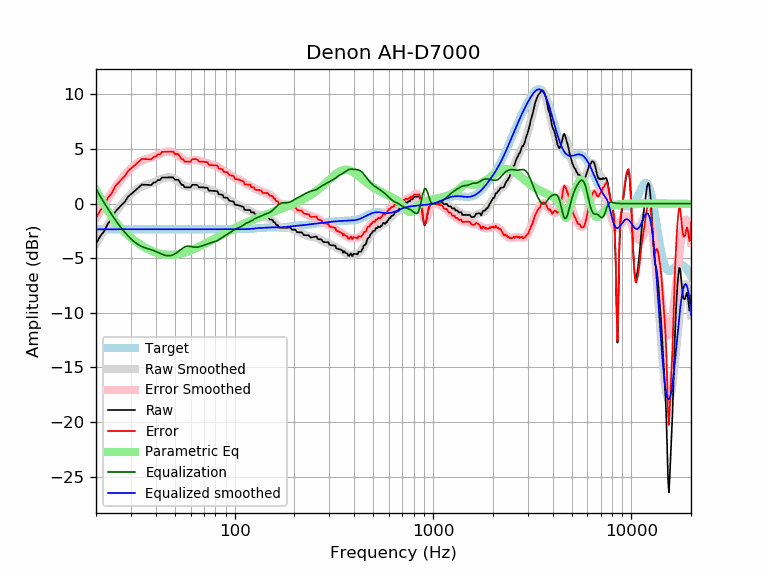

Values plotted in this chart, from the file beside it:
frequency, raw, error, smoothed, error_smoothed, equalization, parametric_eq, equalized_raw, equalized_smoothed, target
20, -3.67, -1.32, -3.67, -1.32, 1.32, 1.22, -2.35, -2.35, -2.35
21, -2.99, -0.64, -3.03, -0.67, 0.67, 0.55, -2.31, -2.35, -2.35
22, -2.52, -0.17, -2.42, -0.07, 0.07, -0.11, -2.45, -2.35, -2.35
23, -1.81, 0.55, -1.86, 0.49, -0.49, -0.70, -2.30, -2.35, -2.35
24, -1.40, 0.95, -1.35, 1.01, -1.01, -1.20, -2.41, -2.35, -2.35
25, -0.76, 1.59, -0.87, 1.48, -1.48, -1.63, -2.24, -2.35, -2.35
26, -0.41, 1.94, -0.45, 1.91, -1.91, -2.01, -2.32, -2.35, -2.35
27, -0.10, 2.25, -0.06, 2.29, -2.29, -2.34, -2.40, -2.35, -2.35
28, 0.18, 2.54, 0.29, 2.64, -2.64, -2.63, -2.46, -2.35, -2.35
29, 0.64, 2.99, 0.60, 2.95, -2.95, -2.88, -2.32, -2.35, -2.35
30, 0.86, 3.21, 0.87, 3.23, -3.23, -3.12, -2.36, -2.35, -2.35
31, 1.08, 3.43, 1.11, 3.46, -3.46, -3.32, -2.38, -2.35, -2.35
32, 1.30, 3.65, 1.30, 3.65, -3.65, -3.51, -2.35, -2.35, -2.35
33, 1.52, 3.87, 1.46, 3.81, -3.81, -3.68, -2.29, -2.35, -2.35
34, 1.74, 4.09, 1.58, 3.93, -3.93, -3.84, -2.19, -2.35, -2.35
35, 1.73, 4.08, 1.67, 4.02, -4.02, -3.98, -2.29, -2.35, -2.35
36, 1.72, 4.07, 1.75, 4.10, -4.10, -4.10, -2.38, -2.35, -2.35
37, 1.71, 4.06, 1.81, 4.16, -4.16, -4.21, -2.45, -2.35, -2.35
38, 1.70, 4.06, 1.88, 4.23, -4.23, -4.31, -2.52, -2.35, -2.35
39, 1.93, 4.28, 1.95, 4.30, -4.30, -4.40, -2.37, -2.35, -2.35
40, 1.95, 4.31, 2.03, 4.38, -4.38, -4.47, -2.42, -2.35, -2.35
41, 2.15, 4.50, 2.11, 4.46, -4.46, -4.53, -2.31, -2.35, -2.35
42, 2.16, 4.51, 2.20, 4.55, -4.55, -4.58, -2.39, -2.35, -2.35
43, 2.39, 4.74, 2.28, 4.63, -4.63, -4.62, -2.24, -2.35, -2.35
44, 2.39, 4.75, 2.35, 4.70, -4.70, -4.66, -2.31, -2.35, -2.35
45, 2.40, 4.75, 2.39, 4.75, -4.75, -4.68, -2.35, -2.35, -2.35
46, 2.40, 4.75, 2.42, 4.77, -4.77, -4.69, -2.37, -2.35, -2.35
47, 2.40, 4.76, 2.42, 4.77, -4.77, -4.70, -2.37, -2.35, -2.35
48, 2.41, 4.76, 2.39, 4.74, -4.74, -4.70, -2.33, -2.35, -2.35
49, 2.41, 4.76, 2.33, 4.69, -4.69, -4.69, -2.28, -2.35, -2.35
50, 2.18, 4.53, 2.25, 4.61, -4.61, -4.67, -2.42, -2.35, -2.35
51, 2.18, 4.53, 2.15, 4.51, -4.51, -4.65, -2.32, -2.35, -2.35
52, 2.18, 4.53, 2.04, 4.39, -4.39, -4.63, -2.21, -2.35, -2.35
53, 1.95, 4.30, 1.92, 4.27, -4.27, -4.60, -2.32, -2.35, -2.35
54, 1.72, 4.07, 1.80, 4.15, -4.15, -4.56, -2.43, -2.35, -2.35
55, 1.72, 4.07, 1.70, 4.05, -4.05, -4.52, -2.33, -2.35, -2.35
56, 1.49, 3.84, 1.62, 3.97, -3.97, -4.48, -2.48, -2.35, -2.35
57, 1.49, 3.84, 1.57, 3.92, -3.92, -4.44, -2.43, -2.35, -2.35
58, 1.49, 3.84, 1.55, 3.90, -3.90, -4.39, -2.41, -2.35, -2.35
59, 1.49, 3.84, 1.55, 3.90, -3.90, -4.34, -2.41, -2.35, -2.35
60, 1.49, 3.84, 1.57, 3.92, -3.92, -4.29, -2.43, -2.35, -2.35
61, 1.72, 4.07, 1.60, 3.95, -3.95, -4.24, -2.23, -2.35, -2.35
62, 1.72, 4.07, 1.63, 3.98, -3.98, -4.18, -2.26, -2.35, -2.35
63, 1.72, 4.07, 1.64, 3.99, -3.99, -4.13, -2.27, -2.35, -2.35
64, 1.72, 4.07, 1.64, 4.00, -4.00, -4.07, -2.27, -2.35, -2.35
65, 1.68, 4.03, 1.63, 3.98, -3.98, -4.01, -2.31, -2.35, -2.35
66, 1.50, 3.85, 1.61, 3.96, -3.96, -3.96, -2.46, -2.35, -2.35
67, 1.50, 3.85, 1.58, 3.93, -3.93, -3.90, -2.43, -2.35, -2.35
68, 1.50, 3.85, 1.54, 3.89, -3.89, -3.84, -2.39, -2.35, -2.35
69, 1.49, 3.84, 1.50, 3.85, -3.85, -3.78, -2.36, -2.35, -2.35
70, 1.48, 3.83, 1.46, 3.81, -3.81, -3.72, -2.33, -2.35, -2.35
71, 1.47, 3.82, 1.42, 3.77, -3.77, -3.67, -2.31, -2.35, -2.35
72, 1.45, 3.80, 1.38, 3.73, -3.73, -3.61, -2.28, -2.35, -2.35
73, 1.44, 3.79, 1.34, 3.69, -3.69, -3.55, -2.25, -2.35, -2.35
74, 1.19, 3.55, 1.30, 3.65, -3.65, -3.49, -2.45, -2.35, -2.35
75, 1.18, 3.54, 1.26, 3.61, -3.61, -3.44, -2.43, -2.35, -2.35
76, 1.18, 3.53, 1.23, 3.58, -3.58, -3.38, -2.40, -2.35, -2.35
77, 1.17, 3.52, 1.20, 3.55, -3.55, -3.33, -2.38, -2.35, -2.35
78, 1.17, 3.52, 1.17, 3.52, -3.52, -3.27, -2.35, -2.35, -2.35
79, 1.16, 3.52, 1.14, 3.49, -3.49, -3.22, -2.33, -2.35, -2.35
... 553 more rows
